Run: headless pygame with SDL's dummy video driver; simulated clock (each Clock.tick advances the game by its frame time, no real sleeping); random seed 0; keys injected as events and as key.get_pressed() state; no mouse input.
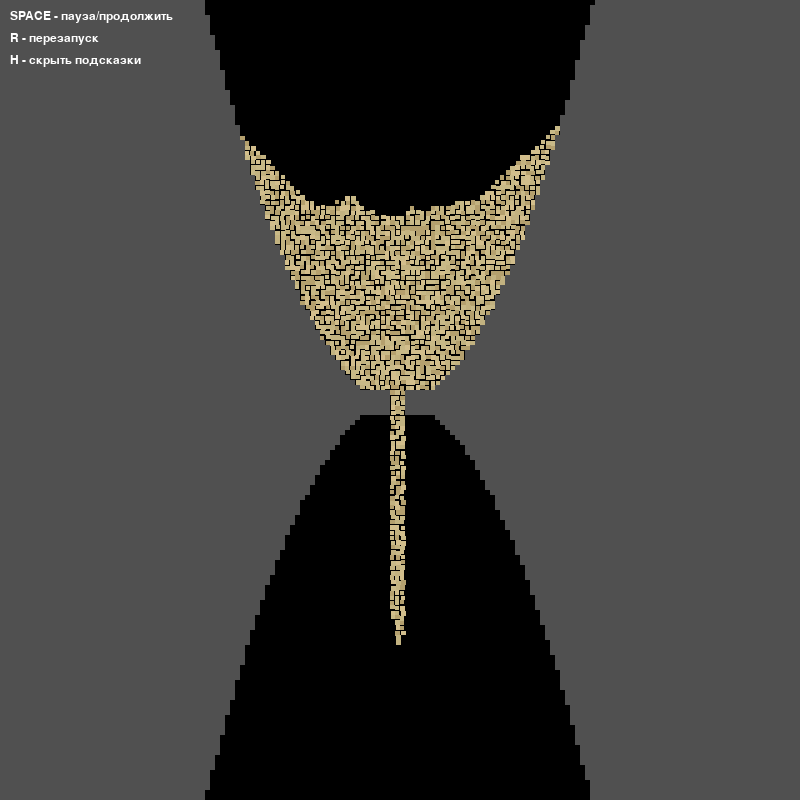
Frame 1 of 4 · flips 1–60 · no input
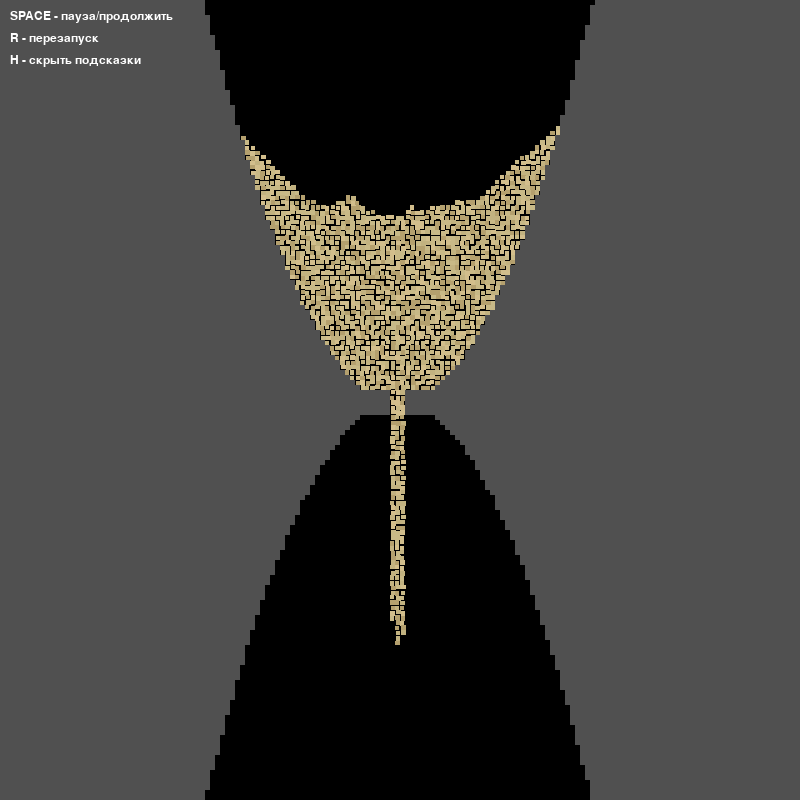
Frame 2 of 4 · flips 61–180 · tapped SPACE, RETURN · held RIGHT (→), D
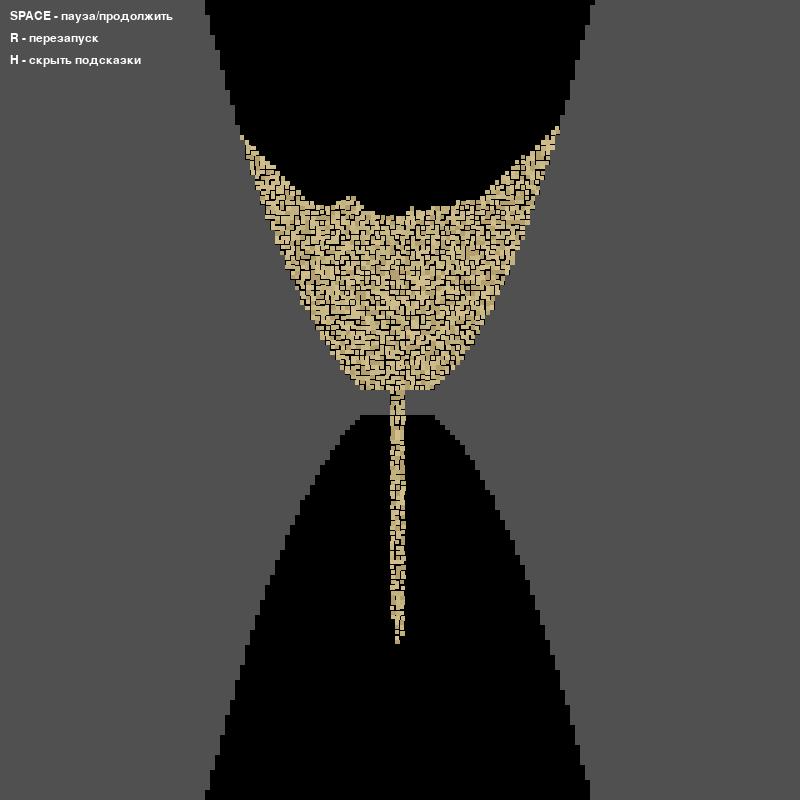
Frame 3 of 4 · flips 181–300 · held DOWN (↓), S
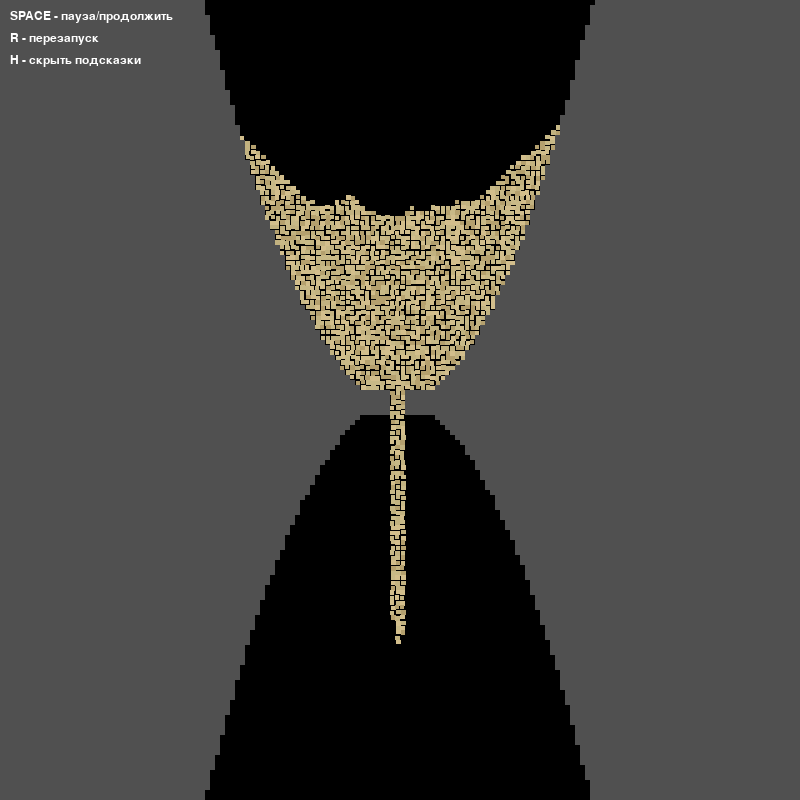
Frame 4 of 4 · flips 301–420 · held LEFT (←), A, UP (↑), W

The pygame program that drew these frames:

import pygame
import random
import sys
from typing import List, Tuple


class SandClock:
    def __init__(self, width: int, height: int, cell_size: int):
        self.cell_size = cell_size
        self.grid_width = width // cell_size
        self.grid_height = height // cell_size
        self.grid = [[0 for _ in range(self.grid_width)] for _ in range(self.grid_height)]

        # Цвета
        self.colors = {
            'background': (0, 0, 0),
            'border': (80, 80, 80),
            'sand': [
                (194, 178, 128),
                (210, 190, 140),
                (180, 160, 110),
                (200, 185, 135)
            ]
        }

        self.init_hourglass()
        self.fill_upper_chamber()

    def init_hourglass(self):
        neck_width = 3
        center_y = self.grid_height // 2
        max_width = self.grid_width // 2 - 2  # Максимальная ширина у основания

        for y in range(self.grid_height):
            if y < center_y:
                # Инвертируем прогресс для верхней части (1 - progress)
                progress = y / center_y
                width = int(max_width * (1 - progress) ** 0.5)  # Сужаемся к центру
            else:
                # Оставляем как было для нижней части
                progress = (y - center_y) / (self.grid_height - center_y)
                width = int(max_width * progress ** 0.5)  # Расширяемся от центра

            # Гарантируем минимальную ширину горловины
            width = max(neck_width, width)
            left = (self.grid_width - width) // 2
            right = left + width - 1

            # Формируем узкую горловину в центре
            if center_y - 2 <= y <= center_y + 2:
                width = neck_width
                left = (self.grid_width - width) // 2
                right = left + width - 1

            # Заполняем границы
            for x in range(self.grid_width):
                self.grid[y][x] = 2 if x < left or x > right else 0

    def fill_upper_chamber(self):
        center_y = self.grid_height // 2
        fill_height = center_y - 8

        for y in range(fill_height):
            progress = y / fill_height
            width = int((self.grid_width // 2 - 2) * (1 - progress ** 0.3))
            left = (self.grid_width - width) // 2
            right = left + width - 1

            for x in range(left, right + 1):
                if self.grid[y][x] == 0:
                    self.grid[y][x] = 1

    def update(self):
        new_grid = [row.copy() for row in self.grid]

        for y in range(self.grid_height - 2, -1, -1):
            for x in random.choice([range(self.grid_width), reversed(range(self.grid_width))]):
                if self.grid[y][x] == 1:
                    if new_grid[y + 1][x] == 0:
                        new_grid[y][x] = 0
                        new_grid[y + 1][x] = 1
                    else:
                        directions = [-1, 1] if random.random() < 0.5 else [1, -1]
                        for dx in directions:
                            if 0 <= x + dx < self.grid_width:
                                if new_grid[y + 1][x + dx] == 0 and self.grid[y][x + dx] != 2:
                                    new_grid[y][x] = 0
                                    new_grid[y + 1][x + dx] = 1
                                    break
                        if y < self.grid_height - 2:
                            for dx in [-1, 1]:
                                if 0 <= x + dx < self.grid_width:
                                    if new_grid[y + 2][x + dx] == 0 and self.grid[y + 1][x + dx] != 2:
                                        new_grid[y][x] = 0
                                        new_grid[y + 2][x + dx] = 1
                                        break

        self.grid = new_grid

    def reset(self):
        self.grid = [[0 for _ in range(self.grid_width)] for _ in range(self.grid_height)]
        self.init_hourglass()
        self.fill_upper_chamber()


class Renderer:
    def __init__(self, width: int, height: int):
        self.screen = pygame.display.set_mode((width, height))
        self.font = pygame.font.SysFont('Arial', 18)
        self.help_text = [
            "SPACE - пауза/продолжить",
            "R - перезапуск",
            "H - скрыть подсказки"
        ]

    def draw(self, sand_clock: SandClock, show_help: bool):
        self.screen.fill(sand_clock.colors['background'])

        # Рисуем песок
        for y in range(sand_clock.grid_height):
            for x in range(sand_clock.grid_width):
                if sand_clock.grid[y][x] == 1:
                    color = random.choice(sand_clock.colors['sand'])
                    offset = sand_clock.cell_size // 4
                    rect = (
                        x * sand_clock.cell_size + random.randint(0, offset),
                        y * sand_clock.cell_size + random.randint(0, offset),
                        sand_clock.cell_size - random.randint(0, offset),
                        sand_clock.cell_size - random.randint(0, offset)
                    )
                    pygame.draw.rect(self.screen, color, rect)

        # Рисуем границы
        for y in range(sand_clock.grid_height):
            for x in range(sand_clock.grid_width):
                if sand_clock.grid[y][x] == 2:
                    pygame.draw.rect(self.screen, sand_clock.colors['border'],
                                     (x * sand_clock.cell_size, y * sand_clock.cell_size,
                                      sand_clock.cell_size, sand_clock.cell_size))

        # Отображаем подсказки
        if show_help:
            for i, text in enumerate(self.help_text):
                text_surf = self.font.render(text, True, (255, 255, 255))
                self.screen.blit(text_surf, (10, 10 + i * 22))

        pygame.display.flip()


class App:
    def __init__(self):
        pygame.init()
        self.width = 800
        self.height = 800
        self.cell_size = 5
        self.clock = pygame.time.Clock()

        self.sand_clock = SandClock(self.width, self.height, self.cell_size)
        self.renderer = Renderer(self.width, self.height)

        self.running = True
        self.paused = False
        self.show_help = True

    def handle_events(self):
        for event in pygame.event.get():
            if event.type == pygame.QUIT:
                self.running = False
            elif event.type == pygame.KEYDOWN:
                if event.key == pygame.K_SPACE:
                    self.paused = not self.paused
                elif event.key == pygame.K_r:
                    self.sand_clock.reset()
                elif event.key == pygame.K_h:
                    self.show_help = not self.show_help

    def run(self):
        while self.running:
            self.handle_events()

            if not self.paused:
                self.sand_clock.update()

            self.renderer.draw(self.sand_clock, self.show_help)
            self.clock.tick(60)

        pygame.quit()
        sys.exit()


if __name__ == "__main__":
    app = App()
    app.run()
